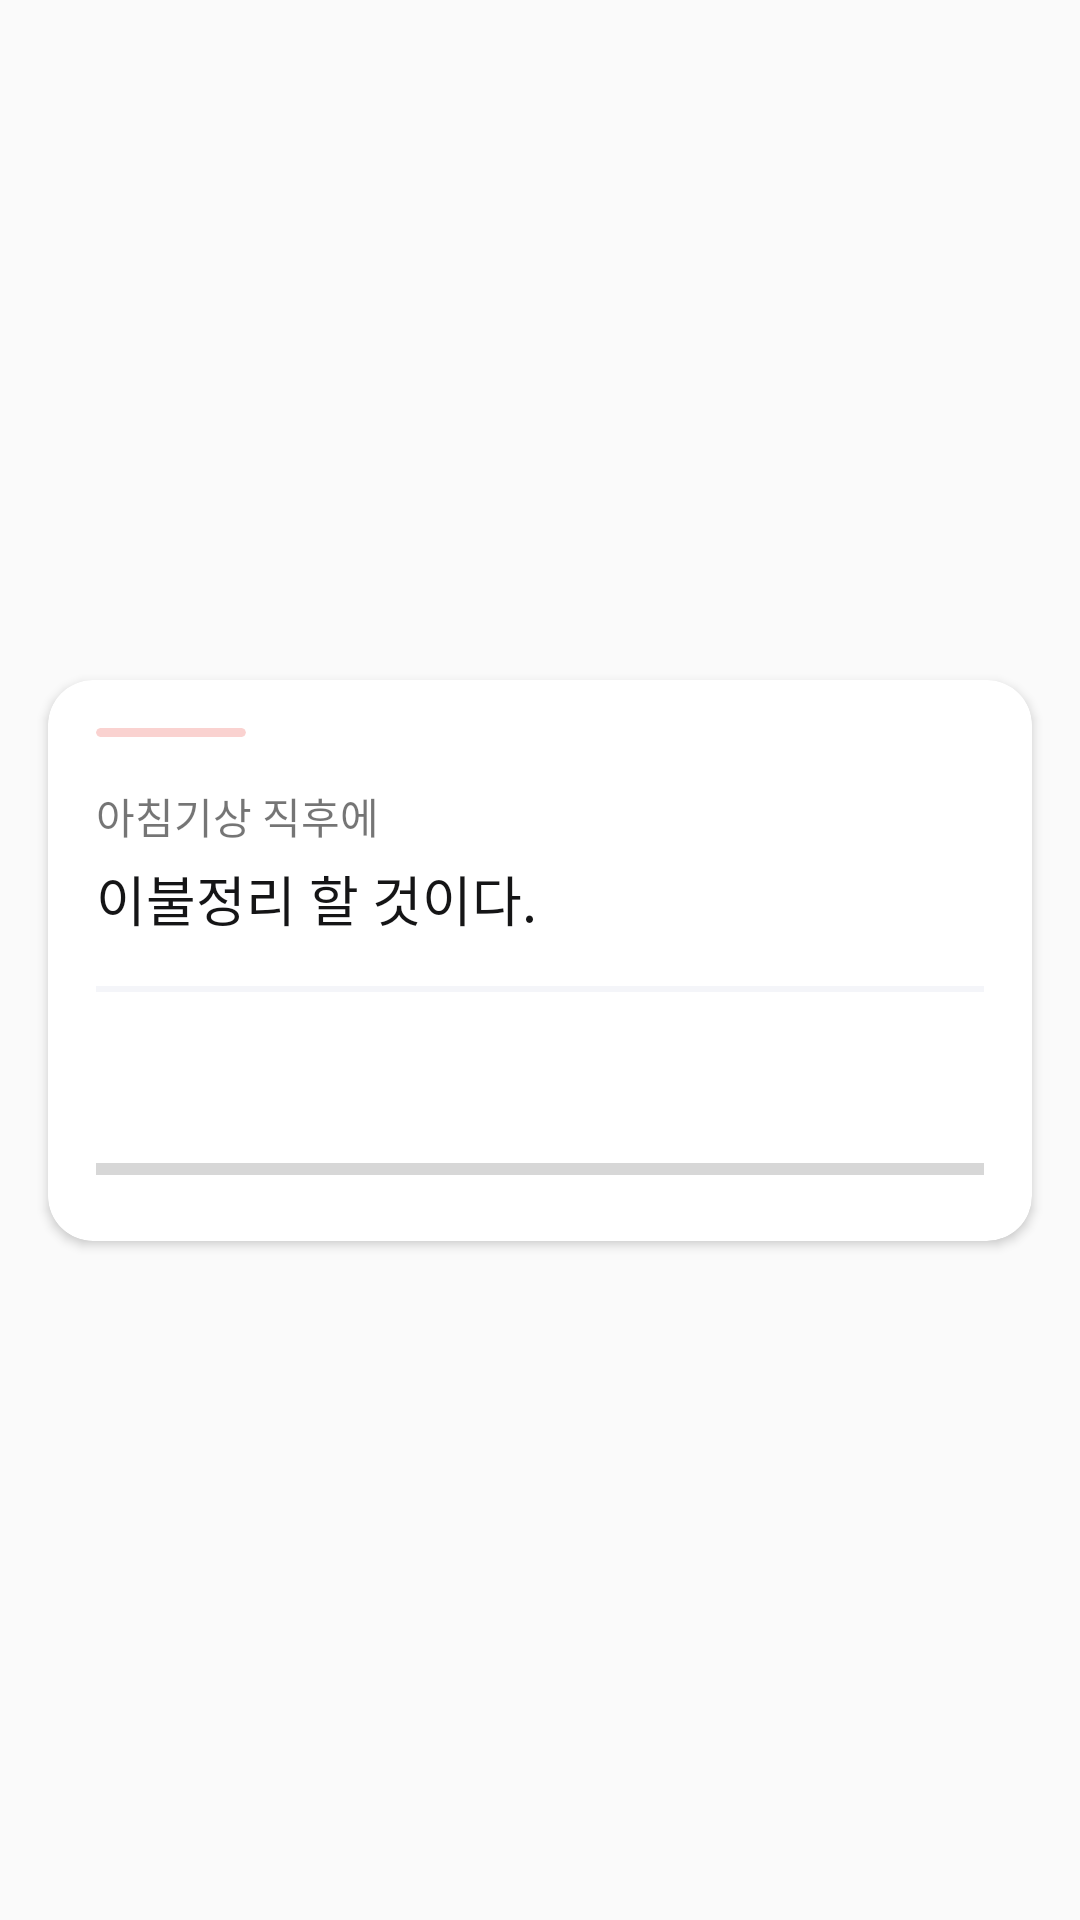

This screen was rendered from an Android layout file. Write that file and the resources it references.
<!-- AndroidManifest.xml: application theme AppTheme -->
<!-- res/layout/home_recyclerview_layout.xml -->
<?xml version="1.0" encoding="utf-8"?>
<androidx.constraintlayout.widget.ConstraintLayout xmlns:android="http://schemas.android.com/apk/res/android"
    xmlns:app="http://schemas.android.com/apk/res-auto"
    xmlns:tools="http://schemas.android.com/tools"
    android:layout_width="match_parent"
    android:layout_height="wrap_content">

    <androidx.cardview.widget.CardView
        android:id="@+id/initialHabit"
        android:layout_width="0dp"
        android:layout_height="wrap_content"
        android:layout_marginStart="16dp"
        android:layout_marginTop="8dp"
        android:layout_marginEnd="16dp"
        android:layout_marginBottom="8dp"
        app:cardBackgroundColor="@color/white"
        app:cardCornerRadius="15dp"
        app:cardElevation="2dp"
        app:layout_constraintBottom_toBottomOf="parent"
        app:layout_constraintEnd_toEndOf="parent"
        app:layout_constraintStart_toStartOf="parent"
        app:layout_constraintTop_toTopOf="parent">

        <androidx.constraintlayout.widget.ConstraintLayout
            android:layout_width="match_parent"
            android:layout_height="wrap_content">

            <androidx.cardview.widget.CardView
                android:id="@+id/cardColor"
                android:layout_width="50dp"
                android:layout_height="3dp"
                android:layout_marginStart="16dp"
                android:layout_marginTop="16dp"
                app:cardBackgroundColor="@color/colorTheme1"
                app:cardCornerRadius="2dp"
                app:cardElevation="0dp"
                app:layout_constraintStart_toStartOf="parent"
                app:layout_constraintTop_toTopOf="parent" />

            <TextView
                android:id="@+id/text1"
                android:layout_width="0dp"
                android:layout_height="wrap_content"
                android:layout_marginStart="16dp"
                android:layout_marginTop="16dp"
                android:layout_marginEnd="16dp"
                android:fontFamily="@font/nanumbarungothic"
                android:text="아침기상 직후에"
                app:layout_constraintEnd_toStartOf="@+id/checkImage"
                app:layout_constraintStart_toStartOf="parent"
                app:layout_constraintTop_toBottomOf="@+id/cardColor" />

            <TextView
                android:id="@+id/text2"
                android:layout_width="0dp"
                android:layout_height="wrap_content"
                android:layout_marginStart="16dp"
                android:layout_marginTop="4dp"
                android:layout_marginEnd="16dp"
                android:fontFamily="@font/nanumbarungothic_bold"
                android:text="이불정리 할 것이다."
                android:textColor="@color/h2Color"
                android:textSize="18sp"
                app:layout_constraintEnd_toStartOf="@+id/checkImage"
                app:layout_constraintStart_toStartOf="parent"
                app:layout_constraintTop_toBottomOf="@+id/text1" />

            <androidx.constraintlayout.widget.ConstraintLayout
                android:id="@+id/constraintLayout2"
                android:layout_width="0dp"
                android:layout_height="2dp"
                android:layout_marginStart="16dp"
                android:layout_marginTop="16dp"
                android:layout_marginEnd="16dp"
                android:background="@color/shadow"
                app:layout_constraintEnd_toEndOf="parent"
                app:layout_constraintStart_toStartOf="parent"
                app:layout_constraintTop_toBottomOf="@+id/text2">

            </androidx.constraintlayout.widget.ConstraintLayout>

            <TextView
                android:id="@+id/rewardText"
                android:layout_width="wrap_content"
                android:layout_height="wrap_content"
                android:layout_marginStart="16dp"
                android:layout_marginTop="16dp"
                android:layout_marginBottom="16dp"
                android:fontFamily="@font/nanumbarungothic"
                app:layout_constraintBottom_toTopOf="@+id/progressBar3"
                app:layout_constraintStart_toStartOf="parent"
                app:layout_constraintTop_toBottomOf="@+id/constraintLayout2" />

            <ImageView
                android:id="@+id/checkImage"
                android:layout_width="50dp"
                android:layout_height="50dp"
                android:layout_marginTop="24dp"
                android:layout_marginEnd="16dp"
                app:layout_constraintBottom_toTopOf="@+id/constraintLayout2"
                app:layout_constraintEnd_toEndOf="parent"
                app:layout_constraintTop_toTopOf="parent" />

            <ProgressBar
                android:id="@+id/progressBar3"
                style="?android:attr/progressBarStyleHorizontal"
                android:layout_width="0dp"
                android:layout_height="wrap_content"
                android:layout_marginStart="16dp"
                android:layout_marginEnd="16dp"
                android:layout_marginBottom="16dp"
                android:max="45"
                app:layout_constraintBottom_toBottomOf="parent"
                app:layout_constraintEnd_toEndOf="parent"
                app:layout_constraintStart_toStartOf="parent" />

        </androidx.constraintlayout.widget.ConstraintLayout>
    </androidx.cardview.widget.CardView>
</androidx.constraintlayout.widget.ConstraintLayout>
<!-- resources referenced by this layout -->
<resources>
  <color name="colorTheme1">#fad2d0</color>
  <color name="h2Color">#151516</color>
  <color name="shadow">#f4f5f9</color>
  <color name="white">#ffffff</color>
  <style name="AppTheme" parent="Theme.AppCompat.Light.NoActionBar">
          
          <item name="colorPrimary">@color/colorPrimary</item>
          <item name="colorPrimaryDark">@color/colorPrimaryDark</item>
          <item name="colorAccent">@color/colorAccent</item>
  
          <item name="android:statusBarColor">#ffffff</item>
          <item name="android:windowLightStatusBar">true</item>
      </style>
  <color name="colorPrimary">#6200EE</color>
  <color name="colorPrimaryDark">#3700B3</color>
  <color name="colorAccent">#fbcb93</color>
</resources>
